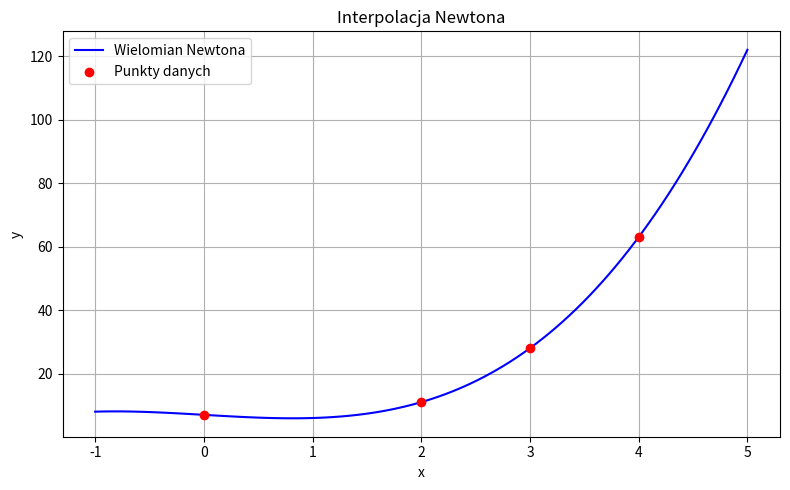

Write the Python code that produced this figure.
import numpy as np
import matplotlib.pyplot as plt
from time import perf_counter


def exp_maclaurin(x, n=10):
    result = 0
    factorial = 1

    for n in range(n):
        if n > 0:
            factorial *= n
        result += (x ** n) / factorial

    return result


def sin_maclaurin(x, n=10):
    result = 0
    factorial = 1
    sign = 1

    for n in range(n):
        exponent = 2 * n + 1
        if n > 0:
            factorial *= (2 * n) * (2 * n + 1)
        result += sign * (x ** exponent) / factorial
        sign *= -1

    return result


def newton_coefficients(x, y):
    n = len(x)
    p = y.copy()

    for j in range(1, n):
        for i in range(n - 1, j - 1, -1):
            p[i] = (p[i] - p[i - 1]) / (x[i] - x[i - j])

    return p


def newton_interpolate(x, y, x_point):
    n = len(x)
    p = y.copy()

    for j in range(1, n):
        for i in range(n - 1, j - 1, -1):
            p[i] = (p[i] - p[i - 1]) / (x[i] - x[i - j])

    result = p[-1]
    for i in range(n - 2, -1, -1):
        result = result * (x_point - x[i]) + p[i]

    return result


x = 5

mc_start = perf_counter()
mclaren = exp_maclaurin(x, 25)
mc_elapsed = perf_counter() - mc_start

np_start = perf_counter()
numpy = np.exp(x)
np_elapsed = perf_counter() - np_start

print(f"Wynik (McLaren):    {mclaren}")
print(f"Wynik (NumPy):      {numpy}\r\n")

print(f"Błąd bezwzględny:   {abs(mclaren - numpy)}\r\n")

print(f"Czas (McLaren):     {mc_elapsed:f}s")
print(f"Czas (NumPy):       {np_elapsed:f}s\r\n")

x = np.pi / 3

mc_start = perf_counter()
mclaren = sin_maclaurin(x, 25)
mc_elapsed = perf_counter() - mc_start

np_start = perf_counter()
numpy = np.sin(x)
np_elapsed = perf_counter() - np_start

print(f"Wynik (McLaren):    {mclaren}")
print(f"Wynik (NumPy):      {numpy}\r\n")

print(f"Błąd bezwzględny:   {abs(mclaren - numpy)}\r\n")

print(f"Czas (McLaren):     {mc_elapsed:f}s")
print(f"Czas (NumPy):       {np_elapsed:f}s\r\n")

x_vals = [4, 2, 0, 3]
y_vals = [63, 11, 7, 28]

a = newton_coefficients(x_vals, y_vals)
print(f"Wynik (interpolacja Newtona):   {a}")

x_plot = np.linspace(min(x_vals) - 1, max(x_vals) + 1, 100)
y = [newton_interpolate(x_vals, y_vals, x) for x in x_plot]

plt.figure(figsize=(8, 5))
plt.plot(x_plot, y, label="Wielomian Newtona", color="blue")
plt.scatter(x_vals, y_vals, color="red", label="Punkty danych", zorder=5)
plt.title("Interpolacja Newtona")
plt.xlabel("x")
plt.ylabel("y")
plt.grid(True)
plt.legend()
plt.tight_layout()
plt.show()

x_vals = [4, 2, 0, 3]
y_vals = [63, 11, 7, 28]

x = 1

a = newton_interpolate(x_vals, y_vals, x)
print(f"Wynik (Newton z Hornerem):      {a}")


